Image classification data set "data" (rokhayacoumbadiouf-bit/Atelier_Preparation_Donnees_Images on GitHub). Class labels (6): cardboard, glass, metal, paper, plastic, trash.

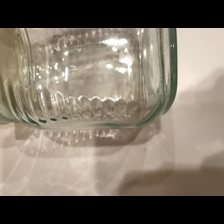
Label: glass

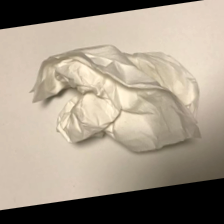
Label: trash

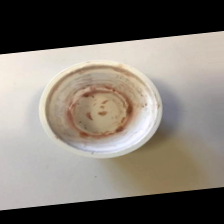
Label: trash

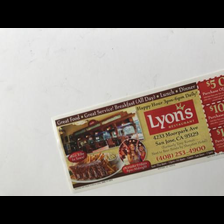
Label: paper

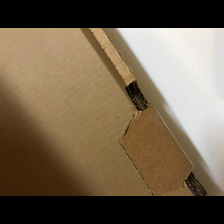
Label: cardboard

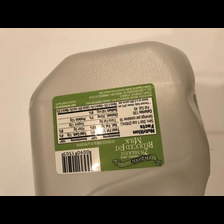
Label: plastic
